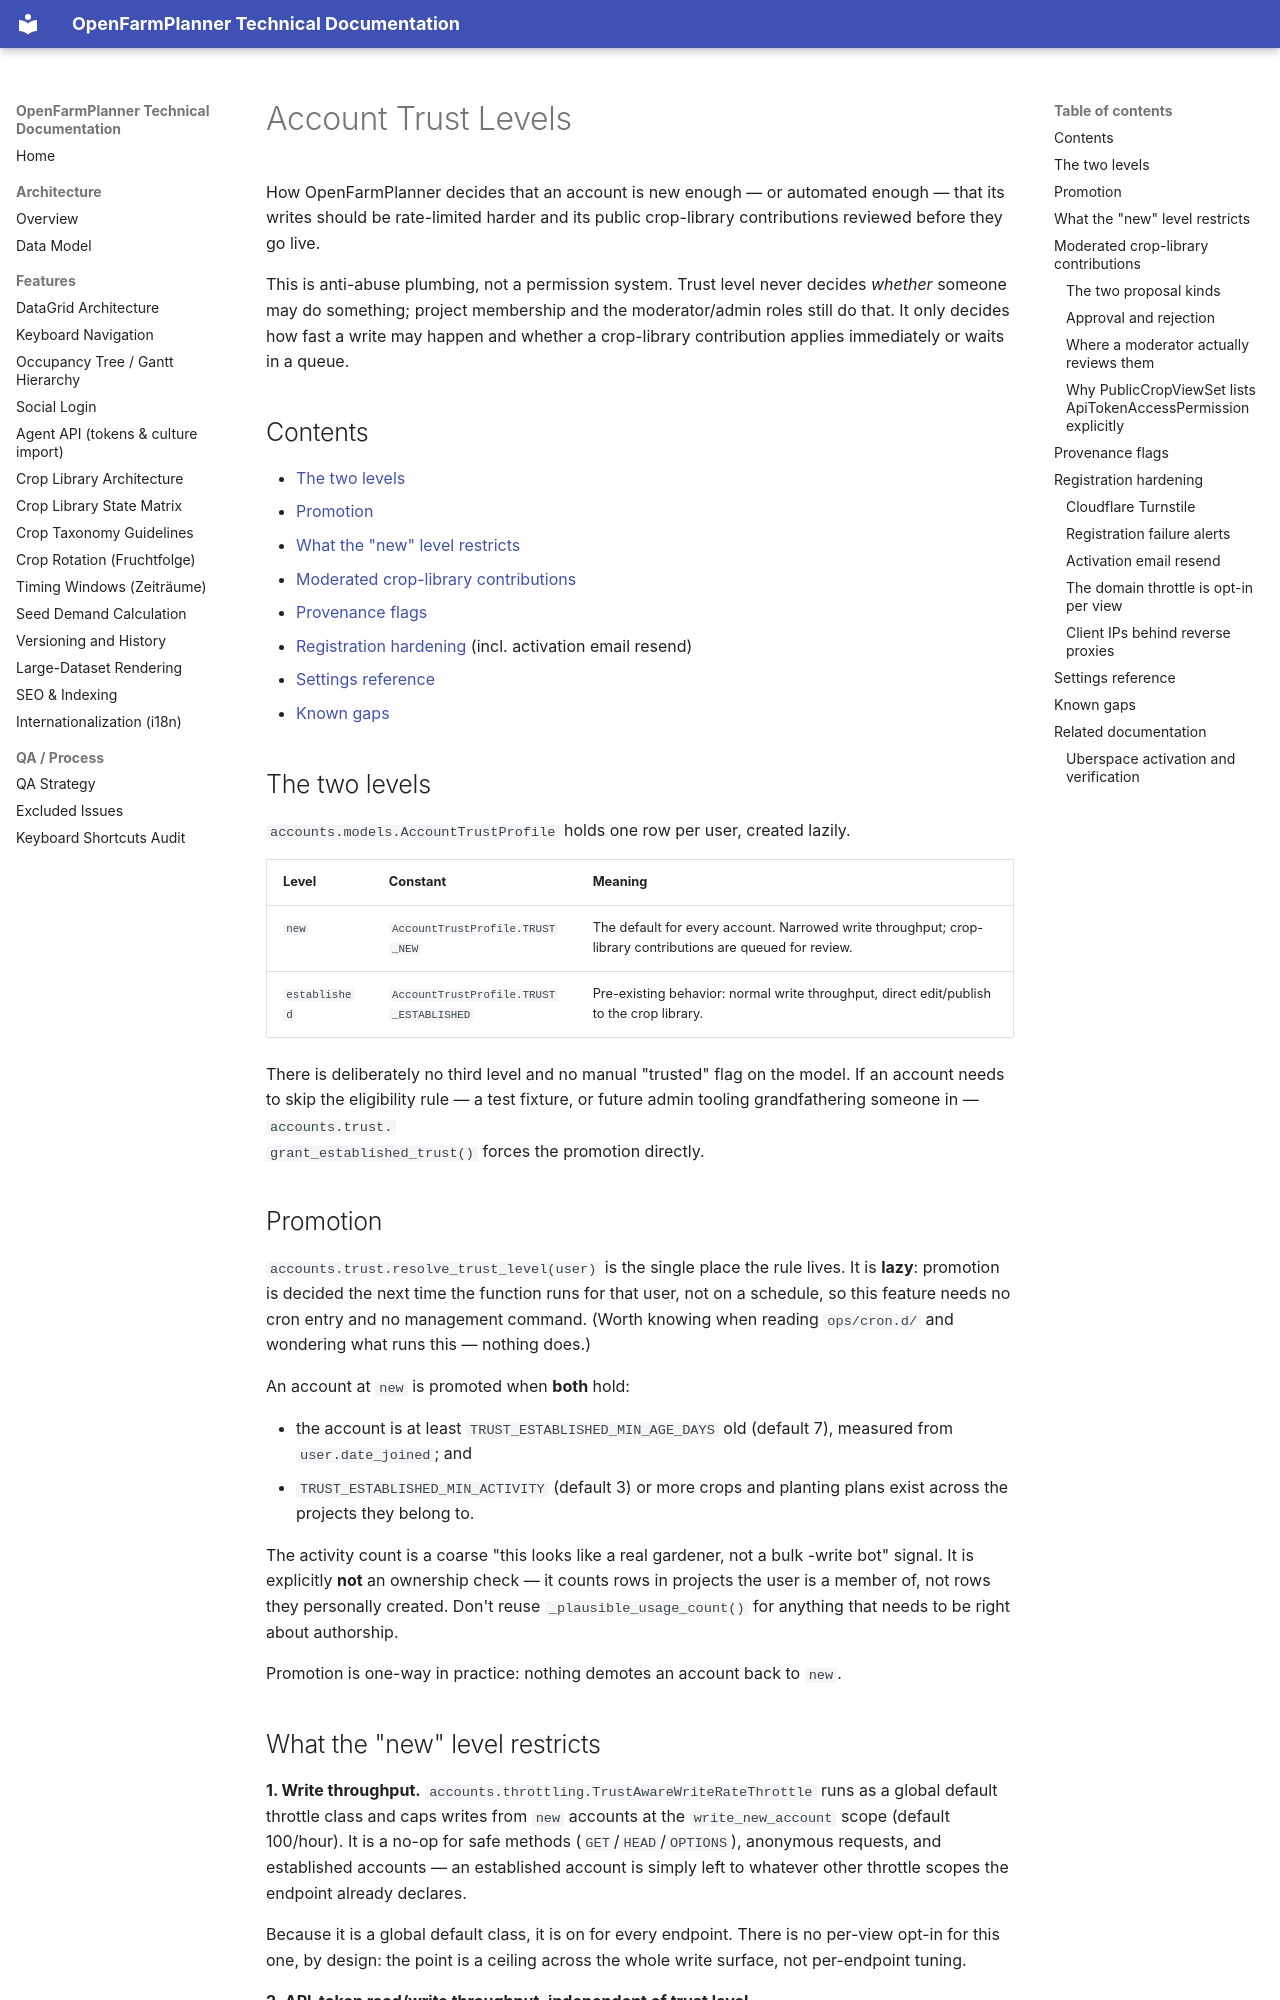

repository: OpenFarmPlanner/planner · page: account-trust-levels/index.html · generator: mkdocs

# Account Trust Levels

How OpenFarmPlanner decides that an account is new enough — or automated
enough — that its writes should be rate-limited harder and its public
crop-library contributions reviewed before they go live.

This is anti-abuse plumbing, not a permission system. Trust level never
decides *whether* someone may do something; project membership and the
moderator/admin roles still do that. It only decides how fast a write may
happen and whether a crop-library contribution applies immediately or waits
in a queue.

## Contents

- [The two levels](#the-two-levels)
- [Promotion](#promotion)
- [What the "new" level restricts](#what-the-new-level-restricts)
- [Moderated crop-library contributions](#moderated-crop-library-contributions)
- [Provenance flags](#provenance-flags)
- [Registration hardening](#registration-hardening) (incl. activation email resend)
- [Settings reference](#settings-reference)
- [Known gaps](#known-gaps)

## The two levels

`accounts.models.AccountTrustProfile` holds one row per user, created lazily.

| Level | Constant | Meaning |
|---|---|---|
| `new` | `AccountTrustProfile.TRUST_NEW` | The default for every account. Narrowed write throughput; crop-library contributions are queued for review. |
| `established` | `AccountTrustProfile.TRUST_ESTABLISHED` | Pre-existing behavior: normal write throughput, direct edit/publish to the crop library. |

There is deliberately no third level and no manual "trusted" flag on the
model. If an account needs to skip the eligibility rule — a test fixture, or
future admin tooling grandfathering someone in — `accounts.trust.
grant_established_trust()` forces the promotion directly.

## Promotion

`accounts.trust.resolve_trust_level(user)` is the single place the rule
lives. It is **lazy**: promotion is decided the next time the function runs
for that user, not on a schedule, so this feature needs no cron entry and no
management command. (Worth knowing when reading `ops/cron.d/` and wondering
what runs this — nothing does.)

An account at `new` is promoted when **both** hold:

- the account is at least `TRUST_ESTABLISHED_MIN_AGE_DAYS` old (default 7),
  measured from `user.date_joined`; and
- `TRUST_ESTABLISHED_MIN_ACTIVITY` (default 3) or more crops and planting
  plans exist across the projects they belong to.

The activity count is a coarse "this looks like a real gardener, not a bulk
-write bot" signal. It is explicitly **not** an ownership check — it counts
rows in projects the user is a member of, not rows they personally created.
Don't reuse `_plausible_usage_count()` for anything that needs to be right
about authorship.

Promotion is one-way in practice: nothing demotes an account back to `new`.
